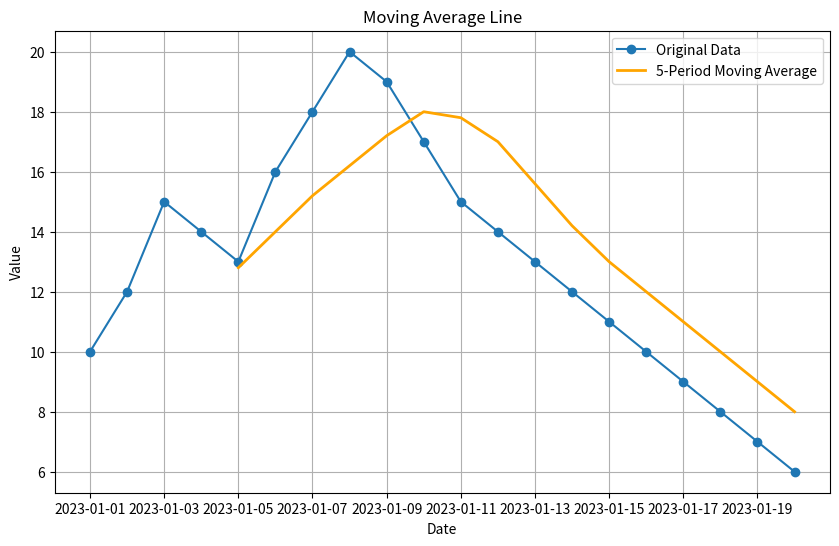

Source code (Python):
import pandas as pd
import matplotlib.pyplot as plt

data = {
    'Date': pd.date_range(start='2023-01-01', periods=20),
    'Value': [10, 12, 15, 14, 13, 16, 18, 20, 19, 17, 15, 14, 13, 12, 11, 10, 9, 8, 7, 6]
}
df = pd.DataFrame(data)

df['Moving_Avg'] = df['Value'].rolling(window=5).mean()

plt.figure(figsize=(10, 6))
plt.plot(df['Date'], df['Value'], label='Original Data', marker='o')
plt.plot(df['Date'], df['Moving_Avg'], label='5-Period Moving Average', color='orange', linewidth=2)
plt.title('Moving Average Line')
plt.xlabel('Date')
plt.ylabel('Value')
plt.legend()
plt.grid()
plt.show()
